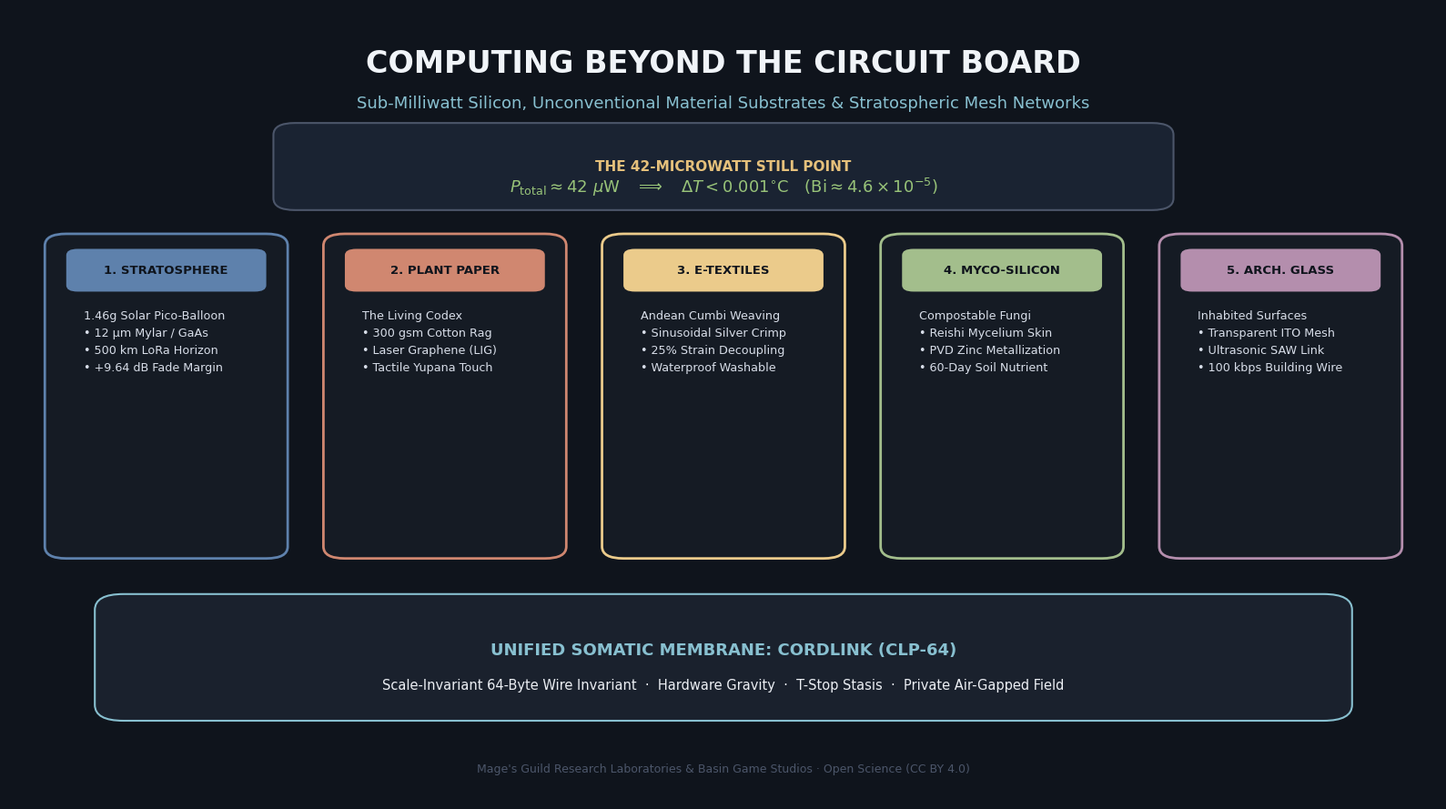

Write Python code to recreate this figure. (Note: this script raises an exception after producing the figure.)
import matplotlib.pyplot as plt
import matplotlib.patches as patches
import numpy as np

plt.rcParams['font.sans-serif'] = 'DejaVu Sans'
plt.rcParams['font.family'] = 'sans-serif'

# 1200x675 (16:9 Medium banner standard)
fig, ax = plt.subplots(figsize=(16, 9), dpi=150)
fig.patch.set_facecolor('#0f141c')
ax.set_facecolor('#0f141c')

# Title and header
ax.text(0.5, 0.93, "COMPUTING BEYOND THE CIRCUIT BOARD", 
        fontsize=24, fontweight='bold', color='#f0f4f8', ha='center', va='center')
ax.text(0.5, 0.88, "Sub-Milliwatt Silicon, Unconventional Material Substrates & Stratospheric Mesh Networks", 
        fontsize=13, color='#88c0d0', ha='center', va='center')

# Central Metric Box
metric_box = patches.FancyBboxPatch((0.2, 0.76), 0.6, 0.08, boxstyle="round,pad=0.015", 
                                    facecolor="#1a2332", edgecolor="#4c566a", linewidth=1.5)
ax.add_patch(metric_box)
ax.text(0.5, 0.80, "THE 42-MICROWATT STILL POINT", fontsize=11, fontweight='bold', color='#e5c07b', ha='center', va='center')
ax.text(0.5, 0.775, r"$P_{\mathrm{total}} \approx 42\ \mu\mathrm{W}\quad \Longrightarrow \quad \Delta T < 0.001^{\circ}\mathrm{C}\quad (\mathrm{Bi} \approx 4.6 \times 10^{-5})$", 
        fontsize=13, color='#98c379', ha='center', va='center')

# 5 Material Substrates Cards
cards_data = [
    ("1. STRATOSPHERE", "#5e81ac", "1.46g Solar Pico-Balloon\n• 12 µm Mylar / GaAs\n• 500 km LoRa Horizon\n• +9.64 dB Fade Margin"),
    ("2. PLANT PAPER", "#d08770", "The Living Codex\n• 300 gsm Cotton Rag\n• Laser Graphene (LIG)\n• Tactile Yupana Touch"),
    ("3. E-TEXTILES", "#ebcb8b", "Andean Cumbi Weaving\n• Sinusoidal Silver Crimp\n• 25% Strain Decoupling\n• Waterproof Washable"),
    ("4. MYCO-SILICON", "#a3be8c", "Compostable Fungi\n• Reishi Mycelium Skin\n• PVD Zinc Metallization\n• 60-Day Soil Nutrient"),
    ("5. ARCH. GLASS", "#b48ead", "Inhabited Surfaces\n• Transparent ITO Mesh\n• Ultrasonic SAW Link\n• 100 kbps Building Wire")
]

x_starts = np.linspace(0.04, 0.82, 5)
card_width = 0.14
card_height = 0.38
y_top = 0.70

for i, (title, color, desc) in enumerate(cards_data):
    x = x_starts[i]
    # Card background
    card = patches.FancyBboxPatch((x, y_top - card_height), card_width, card_height, 
                                  boxstyle="round,pad=0.015", 
                                  facecolor="#151b24", edgecolor=color, linewidth=2.0)
    ax.add_patch(card)
    
    # Title pill
    title_pill = patches.FancyBboxPatch((x + 0.008, y_top - 0.05), card_width - 0.016, 0.038, 
                                        boxstyle="round,pad=0.008", 
                                        facecolor=color, edgecolor='none')
    ax.add_patch(title_pill)
    ax.text(x + card_width/2, y_top - 0.031, title, fontsize=9.5, fontweight='bold', color='#0f141c', ha='center', va='center')
    
    # Description text
    ax.text(x + 0.012, y_top - 0.08, desc, fontsize=9.2, color='#d8dee9', va='top', ha='left', linespacing=1.6)

# Bottom Unifying Protocol Banner
proto_box = patches.FancyBboxPatch((0.08, 0.12), 0.84, 0.12, boxstyle="round,pad=0.02", 
                                   facecolor="#1a212d", edgecolor="#88c0d0", linewidth=1.5)
ax.add_patch(proto_box)

ax.text(0.5, 0.19, "UNIFIED SOMATIC MEMBRANE: CORDLINK (CLP-64)", fontsize=13, fontweight='bold', color='#88c0d0', ha='center', va='center')
ax.text(0.5, 0.145, "Scale-Invariant 64-Byte Wire Invariant  ·  Hardware Gravity  ·  T-Stop Stasis  ·  Private Air-Gapped Field", 
        fontsize=10.5, color='#eceff4', ha='center', va='center')

# Footer
ax.text(0.5, 0.04, "Mage's Guild Research Laboratories & Basin Game Studios · Open Science (CC BY 4.0)", 
        fontsize=9, color='#4c566a', ha='center', va='center')

ax.set_xlim(0, 1)
ax.set_ylim(0, 1)
ax.axis('off')

plt.tight_layout()
plt.savefig('/home/magesguild/research/02-regulus-and-hardware/paper-unconventional-materials/assets/hero_material_continuum.png', dpi=200, facecolor=fig.get_facecolor(), edgecolor='none')
print("Generated hero_material_continuum.png successfully!")
